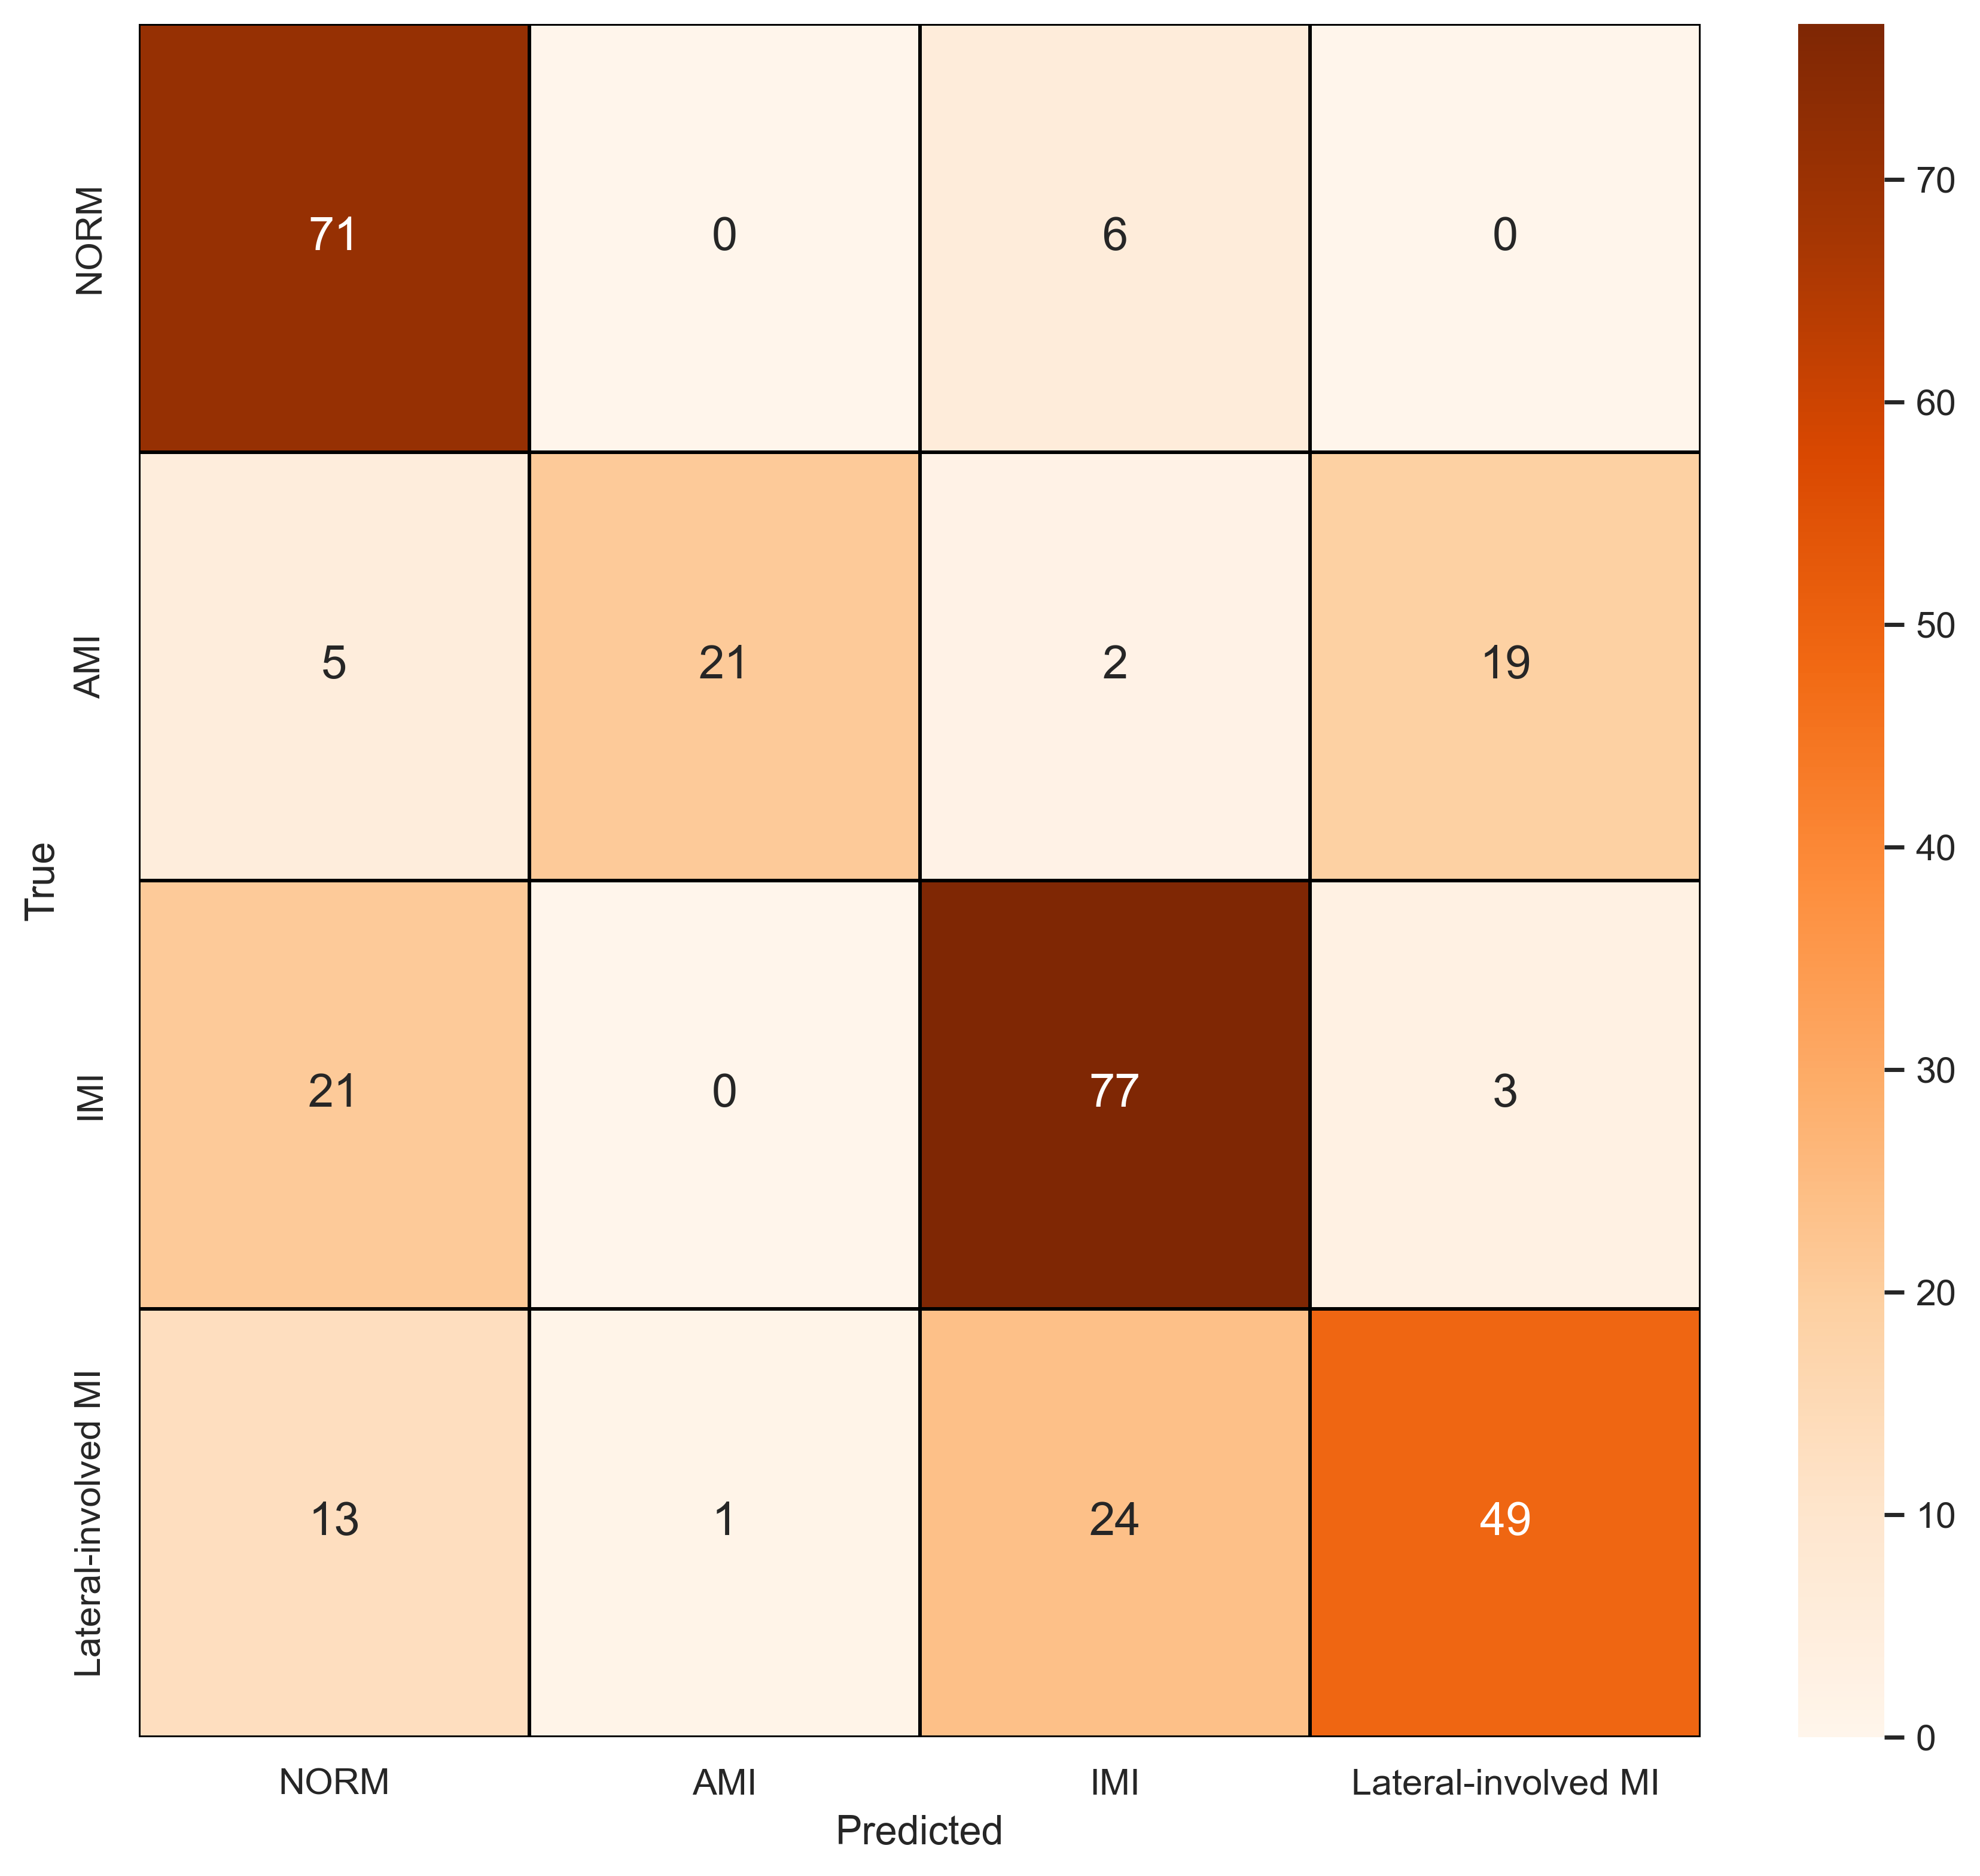

Values plotted in this chart, from the file beside it:
, NORM, AMI, IMI, Lateral-involved MI
NORM, 71, 0, 6, 0
AMI, 5, 21, 2, 19
IMI, 21, 0, 77, 3
Lateral-involved MI, 13, 1, 24, 49
